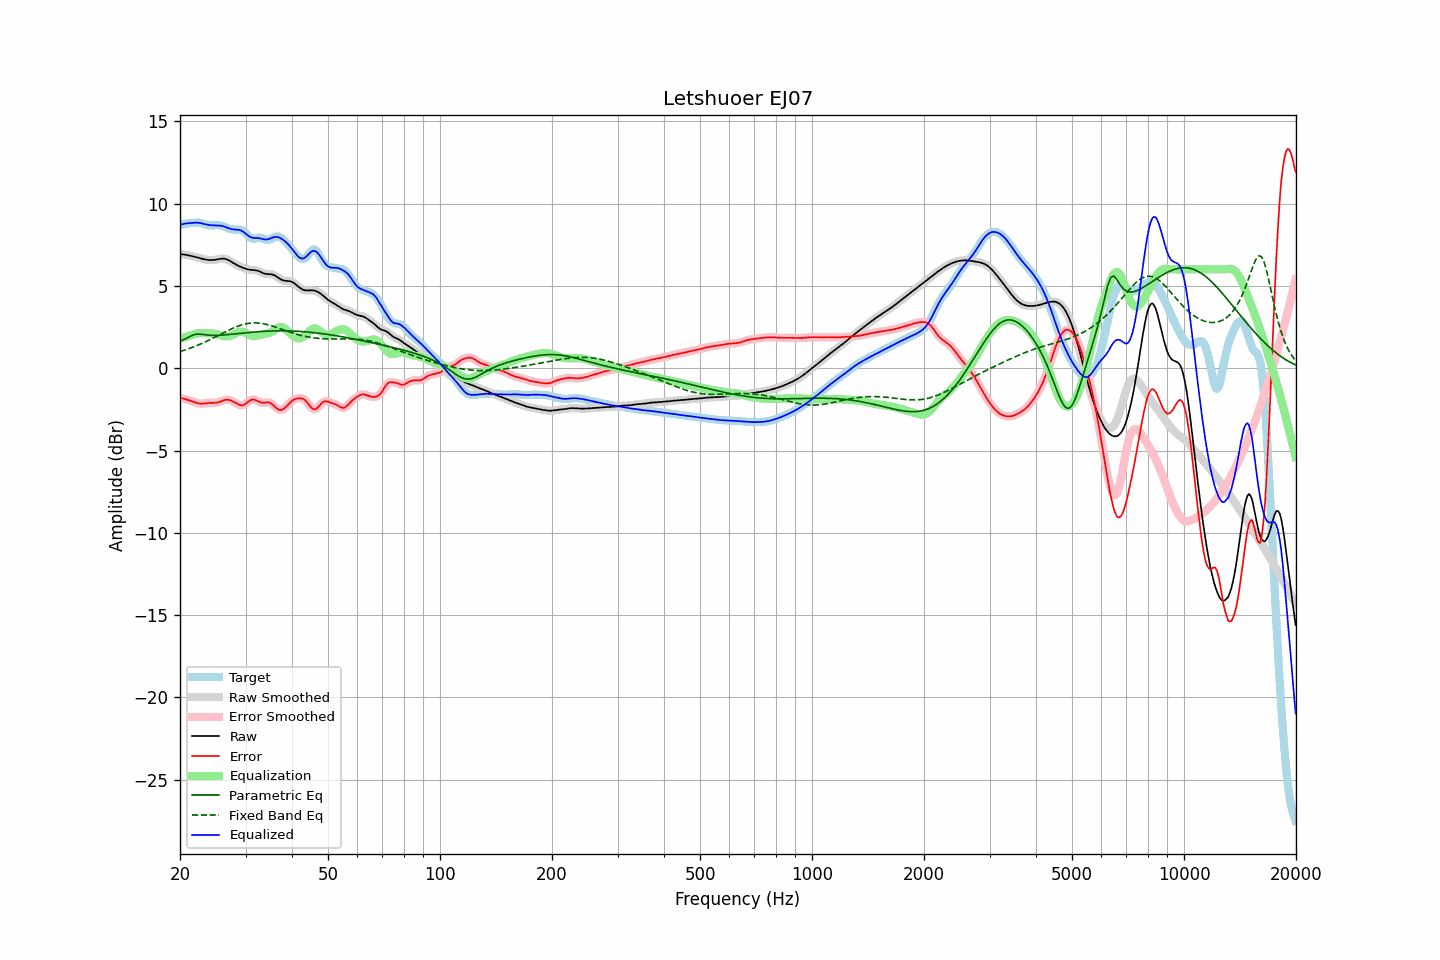

The table this chart was drawn from, first rows:
frequency, raw, error, smoothed, error_smoothed, equalization, parametric_eq, fixed_band_eq, equalized_raw, equalized_smoothed, target
20.00, 6.92, -1.79, 6.92, -1.80, 1.78, 1.64, 1.01, 8.70, 8.70, 8.72
20.20, 6.92, -1.82, 6.92, -1.82, 1.82, 1.68, 1.04, 8.73, 8.73, 8.74
20.40, 6.91, -1.85, 6.91, -1.85, 1.85, 1.72, 1.07, 8.76, 8.76, 8.76
20.61, 6.90, -1.87, 6.90, -1.87, 1.88, 1.77, 1.10, 8.78, 8.78, 8.77
20.81, 6.88, -1.90, 6.88, -1.90, 1.91, 1.82, 1.13, 8.79, 8.79, 8.78
21.02, 6.86, -1.93, 6.86, -1.93, 1.94, 1.87, 1.17, 8.80, 8.81, 8.79
21.23, 6.84, -1.96, 6.84, -1.96, 1.97, 1.92, 1.20, 8.81, 8.81, 8.80
21.44, 6.82, -2.00, 6.82, -2.00, 2.00, 1.97, 1.24, 8.82, 8.82, 8.82
21.66, 6.80, -2.03, 6.80, -2.03, 2.04, 2.01, 1.28, 8.83, 8.83, 8.83
21.87, 6.77, -2.07, 6.77, -2.07, 2.07, 2.04, 1.31, 8.84, 8.84, 8.84
22.09, 6.75, -2.10, 6.75, -2.10, 2.09, 2.06, 1.35, 8.84, 8.84, 8.84
22.31, 6.72, -2.13, 6.72, -2.12, 2.12, 2.07, 1.39, 8.84, 8.84, 8.84
22.54, 6.69, -2.14, 6.69, -2.14, 2.13, 2.07, 1.43, 8.83, 8.83, 8.84
22.76, 6.67, -2.15, 6.67, -2.15, 2.14, 2.06, 1.48, 8.81, 8.81, 8.82
22.99, 6.64, -2.15, 6.64, -2.15, 2.14, 2.05, 1.52, 8.78, 8.78, 8.79
23.22, 6.62, -2.14, 6.62, -2.14, 2.14, 2.04, 1.56, 8.76, 8.76, 8.76
23.45, 6.60, -2.13, 6.60, -2.13, 2.14, 2.03, 1.61, 8.74, 8.74, 8.73
23.69, 6.58, -2.12, 6.58, -2.12, 2.13, 2.02, 1.66, 8.71, 8.71, 8.70
23.92, 6.57, -2.11, 6.57, -2.11, 2.13, 2.01, 1.70, 8.70, 8.70, 8.68
24.16, 6.56, -2.11, 6.56, -2.11, 2.12, 2.00, 1.75, 8.68, 8.68, 8.67
24.40, 6.57, -2.11, 6.57, -2.11, 2.11, 1.99, 1.80, 8.68, 8.68, 8.67
24.65, 6.57, -2.11, 6.57, -2.11, 2.10, 1.99, 1.85, 8.67, 8.67, 8.68
24.89, 6.59, -2.10, 6.59, -2.10, 2.09, 1.99, 1.90, 8.67, 8.67, 8.69
25.14, 6.60, -2.09, 6.60, -2.09, 2.07, 1.99, 1.95, 8.67, 8.67, 8.69
25.39, 6.62, -2.07, 6.62, -2.06, 2.05, 2.00, 2.00, 8.67, 8.67, 8.69
25.65, 6.64, -2.03, 6.64, -2.03, 2.02, 2.00, 2.05, 8.66, 8.66, 8.67
25.91, 6.65, -1.99, 6.65, -1.99, 1.99, 2.01, 2.10, 8.64, 8.64, 8.65
26.16, 6.66, -1.96, 6.65, -1.96, 1.96, 2.02, 2.15, 8.62, 8.62, 8.61
26.43, 6.64, -1.93, 6.64, -1.93, 1.94, 2.02, 2.20, 8.59, 8.59, 8.57
26.69, 6.61, -1.92, 6.61, -1.92, 1.94, 2.03, 2.25, 8.55, 8.55, 8.53
26.96, 6.57, -1.92, 6.57, -1.92, 1.94, 2.04, 2.29, 8.51, 8.51, 8.49
27.23, 6.52, -1.94, 6.52, -1.94, 1.96, 2.05, 2.34, 8.48, 8.48, 8.46
27.50, 6.46, -1.98, 6.46, -1.98, 1.99, 2.06, 2.39, 8.45, 8.45, 8.44
27.77, 6.40, -2.02, 6.40, -2.02, 2.03, 2.07, 2.43, 8.43, 8.43, 8.42
28.05, 6.34, -2.07, 6.34, -2.08, 2.08, 2.08, 2.47, 8.43, 8.43, 8.41
28.33, 6.29, -2.13, 6.29, -2.13, 2.13, 2.09, 2.51, 8.42, 8.42, 8.42
28.62, 6.24, -2.18, 6.24, -2.18, 2.18, 2.10, 2.55, 8.41, 8.41, 8.42
28.90, 6.19, -2.23, 6.19, -2.23, 2.21, 2.11, 2.58, 8.39, 8.39, 8.42
29.19, 6.15, -2.25, 6.14, -2.25, 2.22, 2.12, 2.62, 8.36, 8.36, 8.39
29.48, 6.10, -2.25, 6.10, -2.25, 2.20, 2.13, 2.65, 8.31, 8.31, 8.36
29.78, 6.07, -2.21, 6.07, -2.21, 2.17, 2.14, 2.67, 8.24, 8.24, 8.28
30.08, 6.03, -2.16, 6.03, -2.15, 2.13, 2.15, 2.69, 8.16, 8.16, 8.19
30.38, 6.01, -2.08, 6.01, -2.07, 2.08, 2.16, 2.71, 8.08, 8.08, 8.08
30.68, 5.99, -1.99, 5.99, -2.00, 2.03, 2.17, 2.73, 8.01, 8.01, 7.98
30.99, 5.97, -1.93, 5.97, -1.94, 1.98, 2.18, 2.74, 7.96, 7.96, 7.91
31.30, 5.97, -1.90, 5.97, -1.91, 1.96, 2.19, 2.75, 7.93, 7.93, 7.87
31.61, 5.96, -1.91, 5.96, -1.91, 1.95, 2.20, 2.75, 7.91, 7.91, 7.87
31.93, 5.95, -1.94, 5.95, -1.94, 1.96, 2.20, 2.75, 7.91, 7.91, 7.89
32.24, 5.93, -1.99, 5.93, -1.99, 1.98, 2.21, 2.75, 7.91, 7.90, 7.91
32.57, 5.90, -2.04, 5.89, -2.03, 2.01, 2.22, 2.74, 7.90, 7.90, 7.93
32.89, 5.85, -2.08, 5.85, -2.07, 2.03, 2.23, 2.73, 7.88, 7.88, 7.93
33.22, 5.81, -2.10, 5.81, -2.09, 2.05, 2.23, 2.72, 7.86, 7.86, 7.90
33.55, 5.76, -2.10, 5.77, -2.10, 2.07, 2.24, 2.70, 7.83, 7.83, 7.87
33.89, 5.73, -2.09, 5.74, -2.09, 2.08, 2.24, 2.68, 7.82, 7.82, 7.83
34.23, 5.72, -2.08, 5.72, -2.08, 2.10, 2.25, 2.66, 7.82, 7.82, 7.80
34.57, 5.71, -2.08, 5.72, -2.08, 2.12, 2.25, 2.63, 7.83, 7.84, 7.79
34.92, 5.71, -2.10, 5.71, -2.11, 2.16, 2.26, 2.60, 7.87, 7.87, 7.82
35.27, 5.70, -2.16, 5.70, -2.16, 2.21, 2.26, 2.57, 7.91, 7.91, 7.86
35.62, 5.68, -2.24, 5.67, -2.24, 2.27, 2.26, 2.54, 7.95, 7.95, 7.91
35.97, 5.63, -2.33, 5.63, -2.33, 2.34, 2.27, 2.51, 7.97, 7.97, 7.97
... 635 more rows
